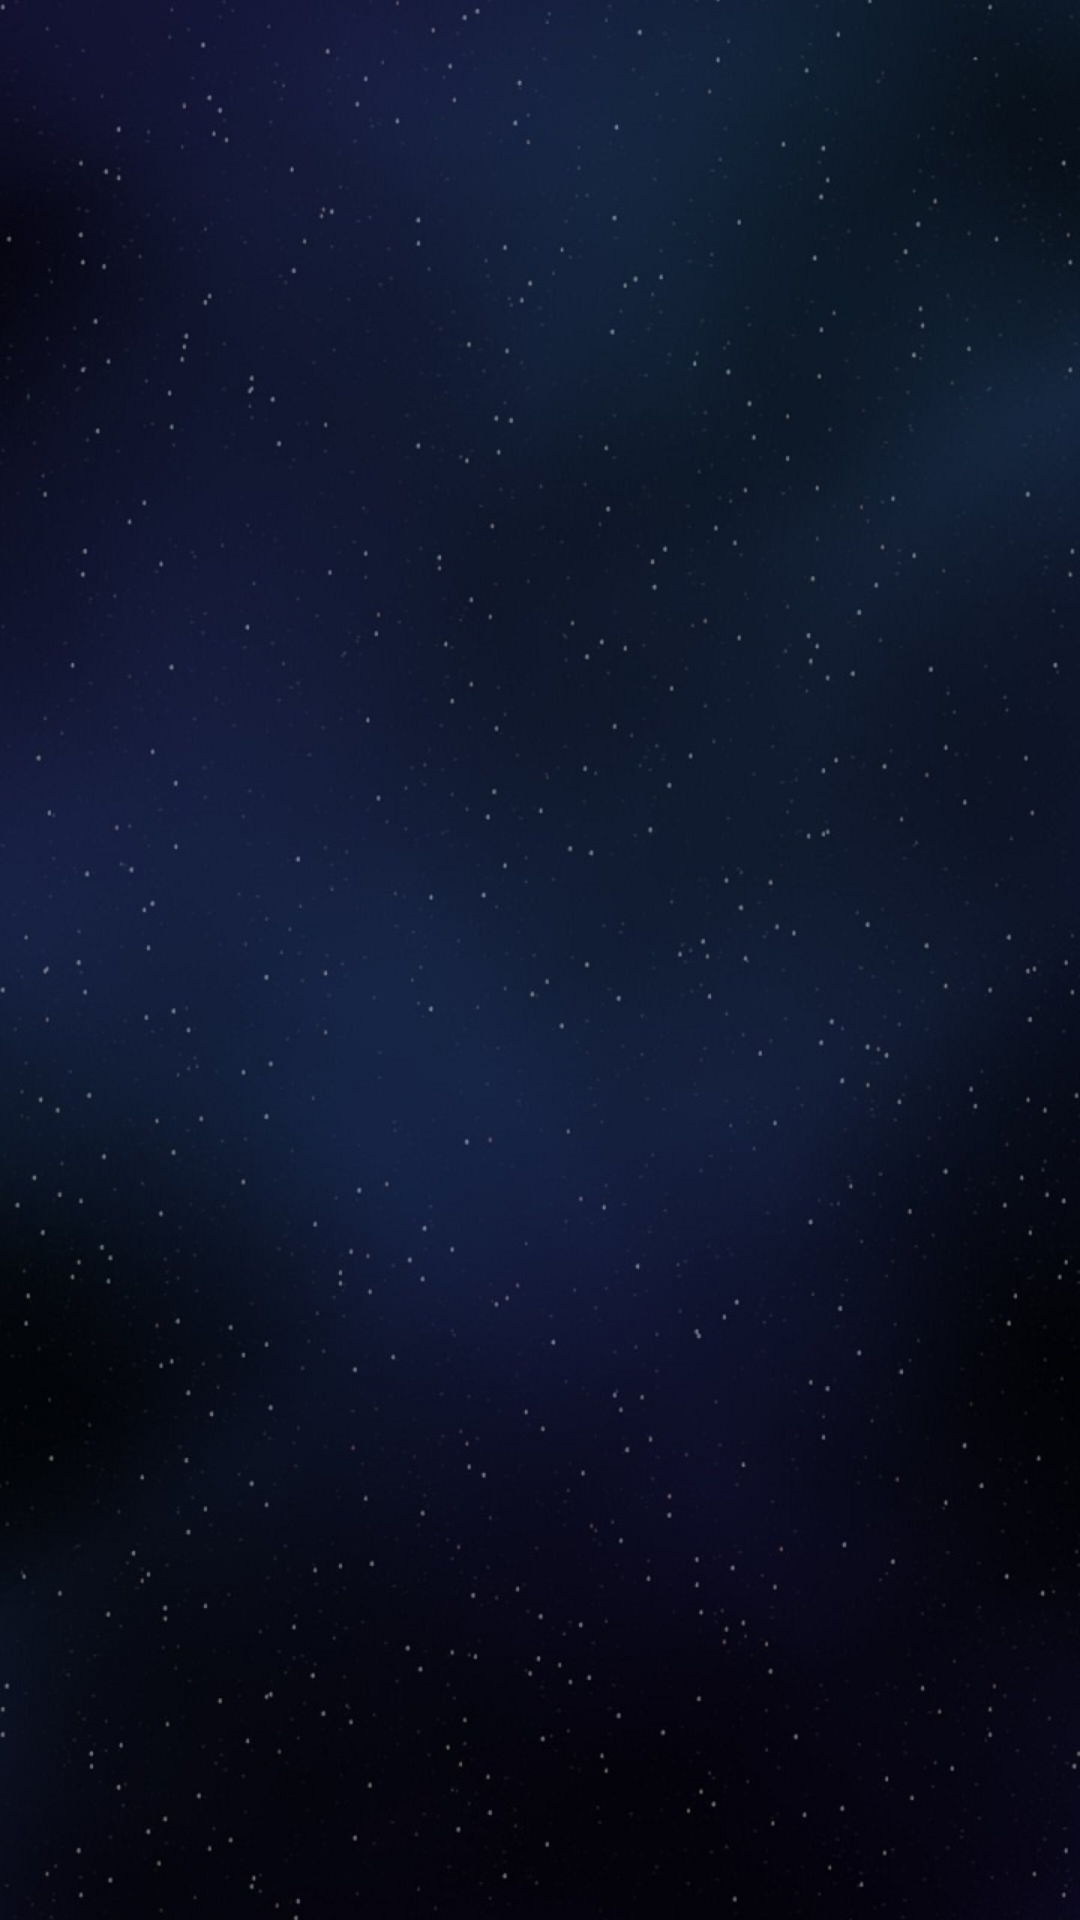

Layout XML and referenced resources for this Android screen:
<!-- AndroidManifest.xml: activity theme AppTheme.NoActionBar -->
<!-- res/layout/activity_jogar.xml -->
<?xml version="1.0" encoding="utf-8"?>
<android.support.design.widget.CoordinatorLayout xmlns:android="http://schemas.android.com/apk/res/android"
    xmlns:app="http://schemas.android.com/apk/res-auto"
    xmlns:tools="http://schemas.android.com/tools"
    android:layout_width="match_parent"
    android:layout_height="match_parent"
    android:fitsSystemWindows="true"
    android:screenOrientation="portrait"
    tools:context="br.com.gamesseller.yugiooh.JogarActivity">

    <include layout="@layout/content_jogar" />

</android.support.design.widget.CoordinatorLayout>
<!-- res/layout/content_jogar.xml (included above) -->
<?xml version="1.0" encoding="utf-8"?>
<RelativeLayout xmlns:android="http://schemas.android.com/apk/res/android"
    xmlns:app="http://schemas.android.com/apk/res-auto"
    xmlns:tools="http://schemas.android.com/tools"
    android:id="@+id/content_jogar"
    android:layout_width="match_parent"
    android:layout_height="match_parent"
    android:paddingBottom="@dimen/activity_vertical_margin"
    android:paddingLeft="@dimen/activity_horizontal_margin"
    android:paddingRight="@dimen/activity_horizontal_margin"
    android:paddingTop="@dimen/activity_vertical_margin"
    android:background="@drawable/background"
    app:layout_behavior="@string/appbar_scrolling_view_behavior"
    tools:context="br.com.gamesseller.yugiooh.JogarActivity"
    tools:showIn="@layout/activity_jogar">

</RelativeLayout>
<!-- resources referenced by this layout -->
<resources>
  <!-- drawable background: jpg bitmap (drawable, 107230 bytes) -->
  <style name="AppTheme.NoActionBar">
          <item name="windowActionBar">false</item>
          <item name="windowNoTitle">true</item>
      </style>
</resources>
